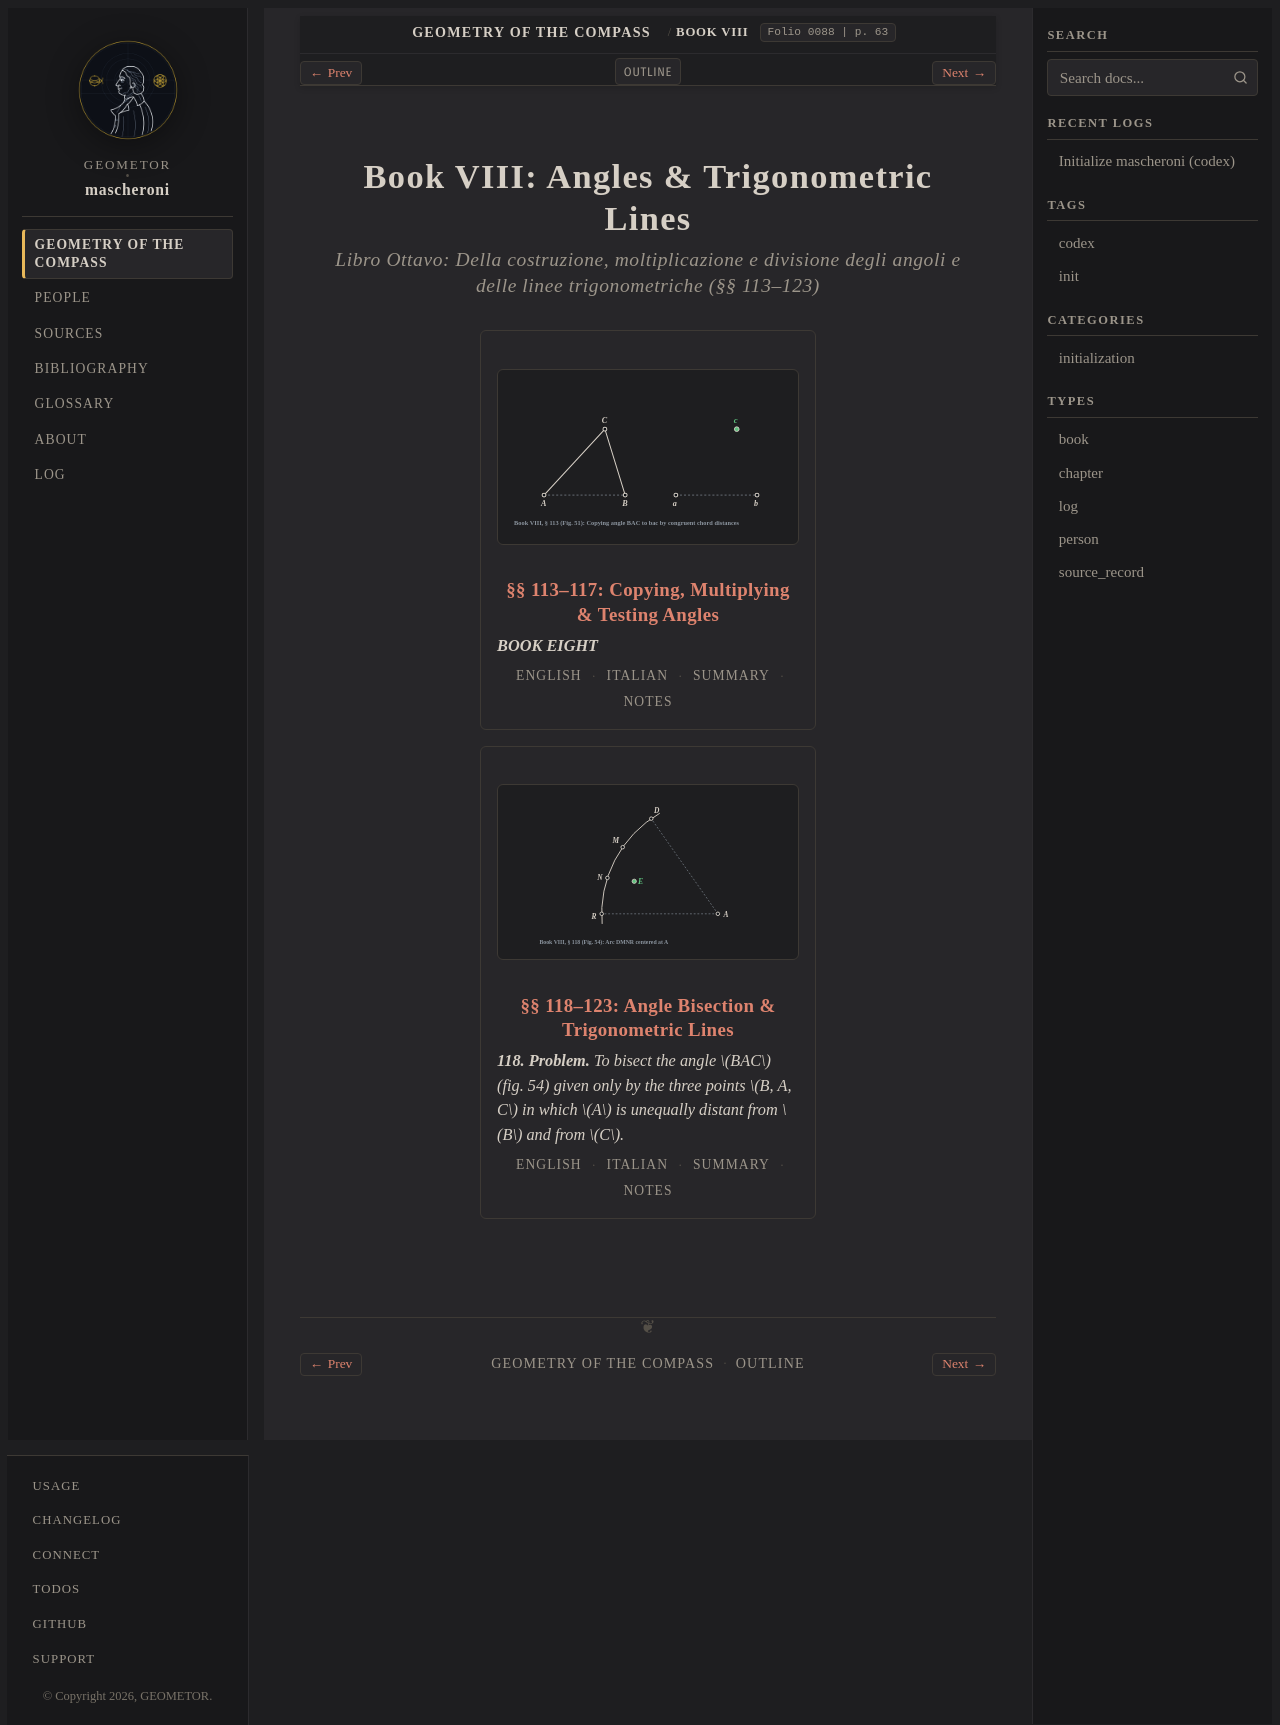

repository: geometor/mascheroni · page: geometria_del_compasso/08-book-08/index.html · generator: sphinx

:order: 9
:layout: book
:type: chapter
:excerpt: Angular transfer, multiplication, bisection, and trigonometric line constructions by compass alone (§§ 113–123, pp. 63–68, folios ``0088``–``0093``): copying and scaling angles given only by three vertices (§§ 113–117) and constructing sine, cosine, tangent, and secant—plus recovering the arc from each trigonometric line (§§ 118–123).
:title: Book VIII: Angles & Trigonometric Lines
:nav_title: Book VIII: Angles & Trig Lines
:breadcrumb_title: Book VIII: Angles & Trig Lines
:folio: 0088
:page: 63

.. _mascheroni-libro-8-en:
.. _mascheroni-libro-8-it:
.. _mascheroni-libro-8-summary:
.. _mascheroni-libro-8-notes:

=======================================
Book VIII: Angles & Trigonometric Lines
=======================================

.. rubric:: *Libro Ottavo: Della costruzione, moltiplicazione e divisione degli angoli e delle linee trigonometriche (§§ 113–123)*

.. folio:: 0088
   :page: 63

.. collection::
   :sort: order
